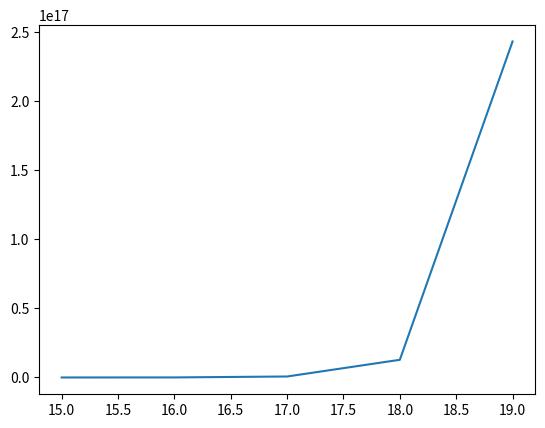

Recreate this plot in Python.
import numpy as np

import matplotlib.pyplot as plt

from pylab import *


def factorial(n):
    if n == 0 or n == 1:
        return 1
    else:
        return (n * factorial(n - 1))


# print(factorial(15))

Max = 0
y1 = []
x1 = []
for j in range(15, 20):

    x1.append(j)
    x = []
    for i in range(0, j):
        x.append(i)
    for x_ in x:
        y1_ = (factorial(j) / factorial(x_)) * pow(2, x_)  #
        if Max < y1_:
            Max = y1_
    y1.append(Max)
    # print("x = "+str(x_)+"\t"+str(y1_)+"\n")

# y1 = factorial(x)

plt.figure(1)

plt.plot(x1, y1)
plt.show()
#-*-coding:utf-8-*-